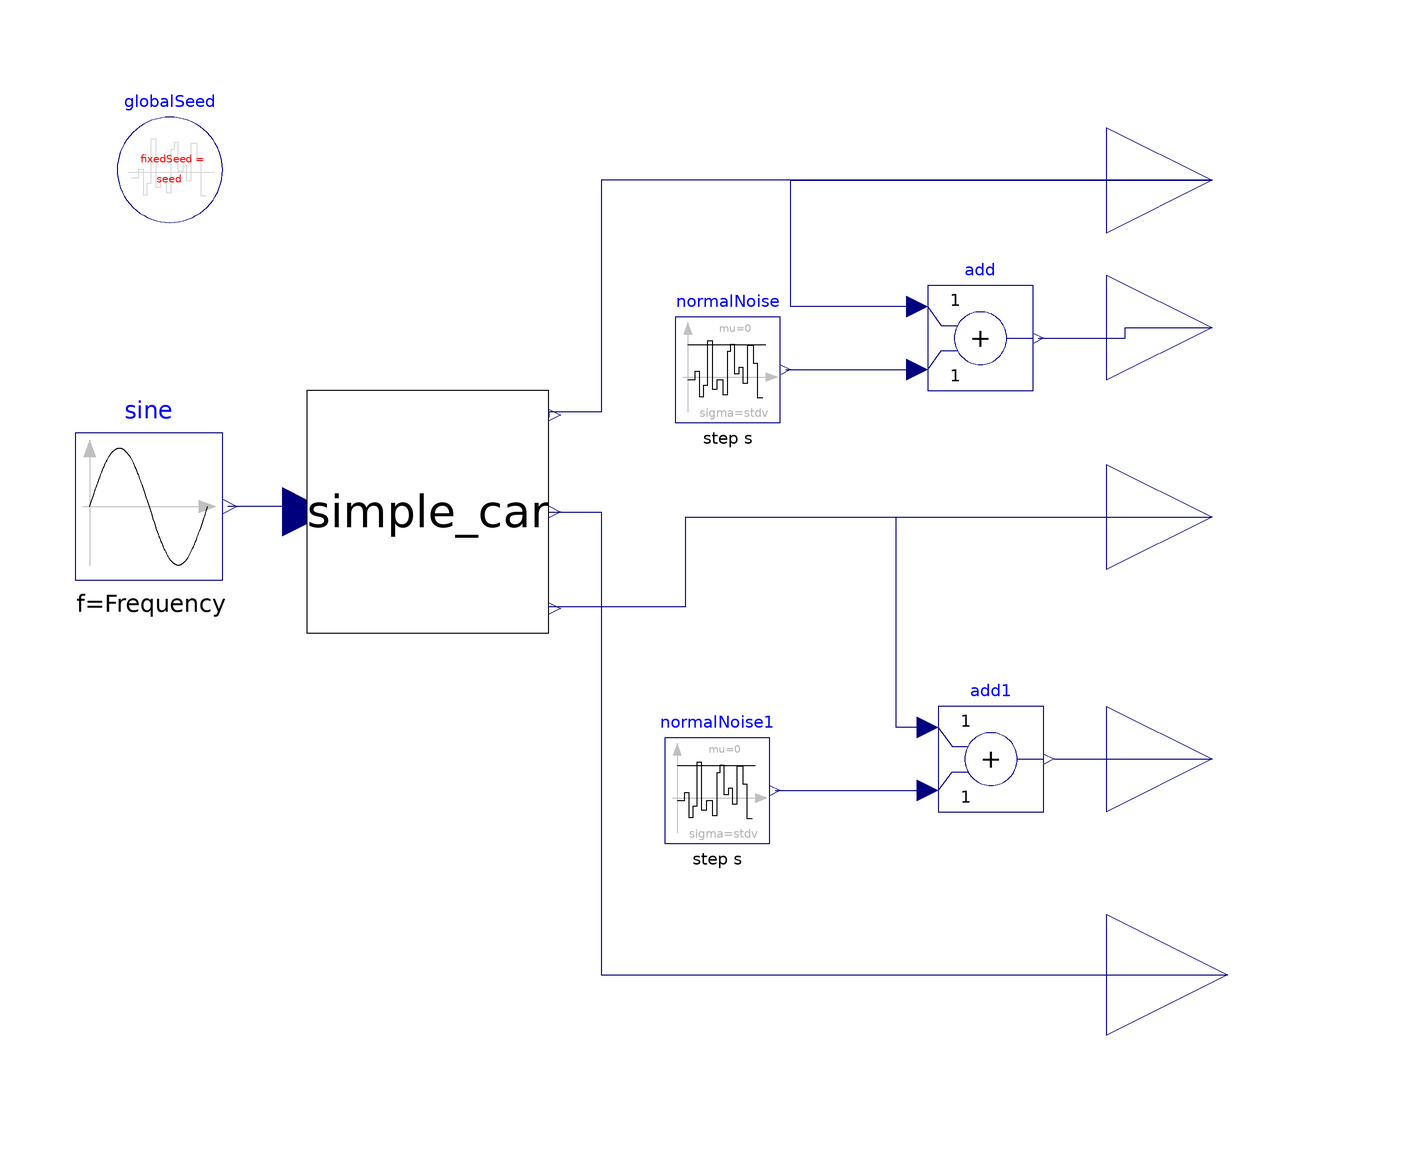

This picture is the connection diagram that the Modelica source below describes through its graphical annotations.

model LeadCar

 parameter Integer seed = 3000;
 parameter Real stdv = 0.5;
 parameter Real step = 0.1;
 parameter Real Amplitude = 0.6;
 parameter Real Frequency= 0.031;
 
 
  Simple_car simple_car annotation(
    Placement(visible = true, transformation(origin = {-29, 9}, extent = {{-23, -23}, {23, 23}}, rotation = 0)));
  Modelica.Blocks.Interfaces.RealOutput x annotation(
    Placement(visible = true, transformation(origin = {120, 72}, extent = {{-20, -20}, {20, 20}}, rotation = 0), iconTransformation(origin = {108, 66}, extent = {{-10, -10}, {10, 10}}, rotation = 0)));
  Modelica.Blocks.Interfaces.RealOutput speed annotation(
    Placement(visible = true, transformation(origin = {120, 8}, extent = {{-20, -20}, {20, 20}}, rotation = 0), iconTransformation(origin = {106, -74}, extent = {{-10, -10}, {10, 10}}, rotation = 0)));
  Modelica.Blocks.Sources.Sine sine(amplitude = Amplitude,f = Frequency, offset = 0)  annotation(
    Placement(visible = true, transformation(origin = {-82, 10}, extent = {{-14, -14}, {14, 14}}, rotation = 0)));
  Modelica.Blocks.Interfaces.RealOutput accel annotation(
    Placement(visible = true, transformation(origin = {123, -79}, extent = {{-23, -23}, {23, 23}}, rotation = 0), iconTransformation(origin = {108, -90}, extent = {{-10, -10}, {10, 10}}, rotation = 0)));
  Modelica.Blocks.Interfaces.RealOutput x_noise annotation(
    Placement(visible = true, transformation(origin = {120, 44}, extent = {{-20, -20}, {20, 20}}, rotation = 0), iconTransformation(origin = {118, 76}, extent = {{-10, -10}, {10, 10}}, rotation = 0)));
  Modelica.Blocks.Interfaces.RealOutput speed_noise annotation(
    Placement(visible = true, transformation(origin = {120, -38}, extent = {{-20, -20}, {20, 20}}, rotation = 0), iconTransformation(origin = {116, -64}, extent = {{-10, -10}, {10, 10}}, rotation = 0)));
  Modelica.Blocks.Math.Add add annotation(
    Placement(visible = true, transformation(origin = {76, 42}, extent = {{-10, -10}, {10, 10}}, rotation = 0)));
  Modelica.Blocks.Math.Add add1 annotation(
    Placement(visible = true, transformation(origin = {78, -38}, extent = {{-10, -10}, {10, 10}}, rotation = 0)));
  Modelica.Blocks.Noise.NormalNoise normalNoise(samplePeriod = step, sigma = stdv, useAutomaticLocalSeed = true, useGlobalSeed = true)  annotation(
    Placement(visible = true, transformation(origin = {28, 36}, extent = {{-10, -10}, {10, 10}}, rotation = 0)));
  Modelica.Blocks.Noise.NormalNoise normalNoise1(samplePeriod = step, sigma = stdv, useAutomaticLocalSeed = true, useGlobalSeed = true) annotation(
    Placement(visible = true, transformation(origin = {26, -44}, extent = {{-10, -10}, {10, 10}}, rotation = 0)));
  inner Modelica.Blocks.Noise.GlobalSeed globalSeed(enableNoise = true, fixedSeed = seed)  annotation(
    Placement(visible = true, transformation(origin = {-78, 74}, extent = {{-10, -10}, {10, 10}}, rotation = 0)));
equation
 connect(x, simple_car.x) annotation(
    Line(points = {{120, 72}, {4, 72}, {4, 27.9375}, {-6, 27.9375}, {-6, 27}}, color = {0, 0, 127}));
 connect(simple_car.accel, sine.y) annotation(
    Line(points = {{-52, 9}, {-52, 10}, {-67, 10}}, color = {0, 0, 127}));
 connect(add.y, x_noise) annotation(
    Line(points = {{87, 42}, {103.5, 42}, {103.5, 44}, {120, 44}}, color = {0, 0, 127}));
 connect(add.u1, x) annotation(
    Line(points = {{64, 48}, {40, 48}, {40, 72}, {120, 72}}, color = {0, 0, 127}));
  connect(add1.y, speed_noise) annotation(
    Line(points = {{90, -38}, {120, -38}}, color = {0, 0, 127}));
 connect(add1.u1, speed) annotation(
    Line(points = {{66, -32}, {60, -32}, {60, 8}, {120, 8}}, color = {0, 0, 127}));
 connect(normalNoise.y, add.u2) annotation(
    Line(points = {{39, 36}, {64, 36}}, color = {0, 0, 127}));
  connect(normalNoise1.y, add1.u2) annotation(
    Line(points = {{37, -44}, {66, -44}}, color = {0, 0, 127}));
 connect(simple_car.speed, speed) annotation(
    Line(points = {{-6, -9}, {20, -9}, {20, 8}, {120, 8}}, color = {0, 0, 127}));
 connect(simple_car.accel_out, accel) annotation(
    Line(points = {{-6, 9}, {4, 9}, {4, -79}, {123, -79}}, color = {0, 0, 127}));
  annotation(
    uses(Modelica(version = "4.0.0")));
end LeadCar;